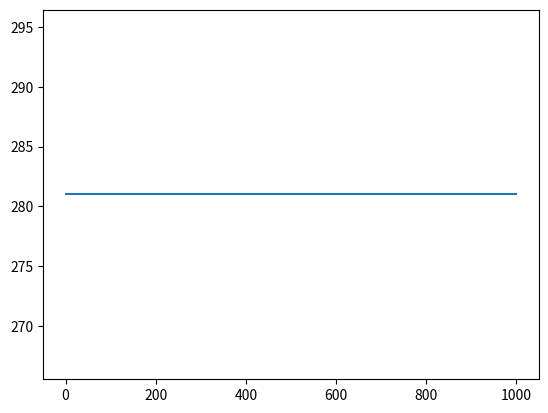

This figure's Python source:
import numpy as np
import matplotlib.pyplot as plt
def Ruv(kb,kg,rb,di):
    #important assumption buv = 2*di, they are simmetrical to each other
    res = 0
    buv = 2*di
    sigma = (kb-kg)/(kb+kg)
    res  -= 1/(2*np.pi*kb)*(np.log(buv)+sigma*np.sqrt(np.log(((rb**2-di**2)/rb**2)**2-buv**2)**2))
    return res
#important Ruv not divided
def Ruu(kb,kg,rb,rpo,di,mif,kp,rpi,M,kf):
    res = 0
    Prf = 0.35
    sigma = (kb-kg)/(kb+kg)
    res  += 1/(2*np.pi*kb)*(np.log(rb/rpo)+sigma*np.log(rb**2/(rb**2-di**2)))
    Ref = 2*M/(np.pi*mif*rpi)
    hf = 0.023*Ref**0.8*Prf*kf/(2*rpi)
    res += np.log(rpo/rpi)/(2*np.pi*kp)+1/(2*np.pi*hf*kp)
    return res
#important Ruu not divided
def temp_profile_in(iter_num,kb,kg,rb,rpo,di,mif,kp,rpi,M,kf,cf):
    
    #dt = 
    Tinit = 281
    Tu = np.full((iter_num,21),Tinit)
    Tv = np.full((iter_num,21),Tinit)
    Tbi = Tinit
    dt = 1
    dz = 1 
    varRuu = Ruu(kb,kg,rb,rpo,di,mif,kp,rpi,M,kf)
    varRuv = Ruv(kb,kg,rb,di)

    for t in range(1,iter_num):
        Tu[t][0] = Tv[t-1][0]+Q/cf/M
        
        for i in range(2,21):
            Tbi = (Tv[t][i-1]+Tv[t][i-1]+Tu[t][i-1]+Tu[t][i-1])/4
            A = np.array((((-M*cf/dz+varRuv+varRuu),(varRuv)),
                         ((M*cf/dz-varRuv-varRuu),(varRuv))))
            B = np.array(((varRuu*(Tu[t-1][i]-2*Tbi)+varRuv*(Tu[t-1][i]-Tv[t-1][i])),
                          (varRuu*(Tv[t-1][i]-2*Tbi)+varRuv*(Tv[t-1][i]-Tu[t-1][i]))))
            Tu[t][i],Tv[t][i] =np.linalg.solve(A,B)

    return Tu,Tv
def temp_profile_around():
    pass
def calc(kb,kg,rb,rpo,di,mif,kp,rpi,M,kf,cf):
    iter_num = 1001
    Tu,Tv = temp_profile_in(iter_num,kb,kg,rb,rpo,di,mif,kp,rpi,M,kf,cf)
    temp_profile_around()
    t = np.linspace(0,iter_num-1,iter_num)
    plt.clf()
    plt.plot(t,Tu[:,0])
    plt.show()
    plt.clf()
    plt.plot(t,Tv[:,0])
    plt.show()

def plot():
    pass

d    = 5
H    = 110
rb   = 0.055
rpo  = 0.016
rpi  = 0.013
di   = 0.03
seg  = 20
N    = 2
M    = 0.2
kg   = 3.5
ag   = 1.62*10**-6
cf   = 4190
rhof = 1000
kf   = 0.614
mif  = 0.00086
kp   = 0.4
kb   = 1.3
Q    = 4000
calc(kb,kg,rb,rpo,di,mif,kp,rpi,M,kf,cf)
plot()
